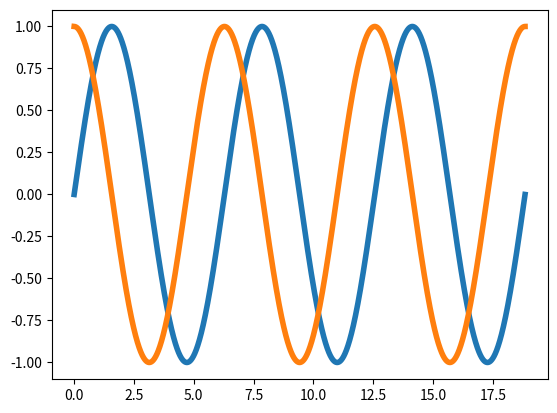

Here is the Python script that generated this plot:
import matplotlib.pyplot as plt
import numpy as np


x = np.linspace(0, 6*np.pi, 1_000_000)
y = np.sin(x)
z = np.cos(x)

_ = plt.plot(x, y, x, z, linewidth=4)
plt.show()

